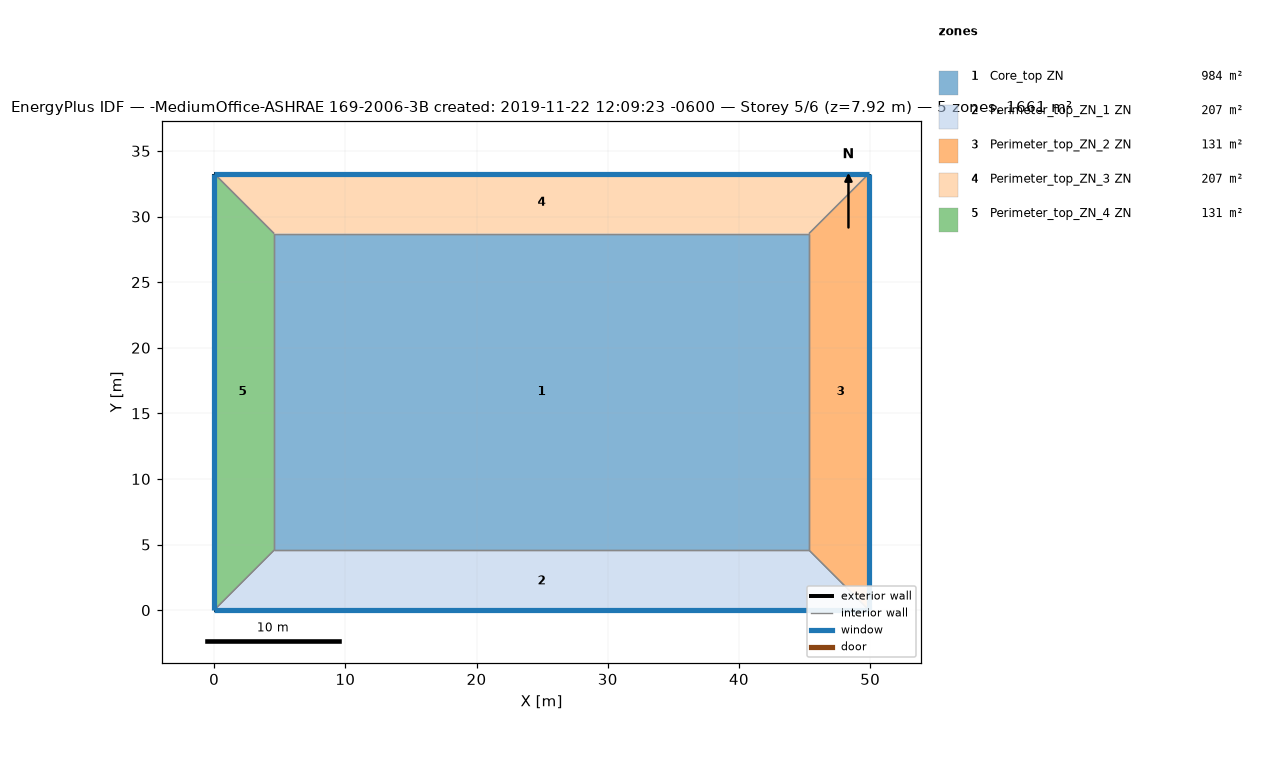
=== STOREY PLAN SPEC (per zone: floor XY polygon, exterior-wall plan segments, windows/doors) ===
zone 1: Core_top ZN  (983.5 m²)
  floor: (45.34, 28.70) (45.34, 4.57) (4.57, 4.57) (4.57, 28.70)
  interior walls: 4
zone 2: Perimeter_top_ZN_1 ZN  (207.3 m²)
  floor: (45.34, 4.57) (49.91, 0.00) (0.00, 0.00) (4.57, 4.57)
  exterior wall: (0.00, 0.00) – (49.91, 0.00)  [49.9 m]
    window: (0.03, 0.00) – (49.89, 0.00)  [13.7 m²]
  interior walls: 3
zone 3: Perimeter_top_ZN_2 ZN  (131.3 m²)
  floor: (49.91, 33.27) (49.91, 0.00) (45.34, 4.57) (45.34, 28.70)
  exterior wall: (49.91, 0.00) – (49.91, 33.27)  [33.3 m]
    window: (49.91, 0.03) – (49.91, 33.25)  [9.1 m²]
  interior walls: 3
zone 4: Perimeter_top_ZN_3 ZN  (207.3 m²)
  floor: (49.91, 33.27) (45.34, 28.70) (4.57, 28.70) (0.00, 33.27)
  exterior wall: (49.91, 33.27) – (0.00, 33.27)  [49.9 m]
    window: (49.89, 33.27) – (0.03, 33.27)  [13.7 m²]
  interior walls: 3
zone 5: Perimeter_top_ZN_4 ZN  (131.3 m²)
  floor: (0.00, 33.27) (4.57, 28.70) (4.57, 4.57) (0.00, 0.00)
  exterior wall: (0.00, 33.27) – (0.00, 0.00)  [33.3 m]
    window: (0.00, 33.25) – (0.00, 0.03)  [9.1 m²]
  interior walls: 3

=== DERIVED (storey summary) ===
Building: -MediumOffice-ASHRAE 169-2006-3B created: 2019-11-22 12:09:23 -0600
Storey: 5 of 6  (floor level z = 7.92 m)
Storey gross floor area: 1660.7 m²
Zones on this storey: 5
  - Core_top ZN: floor 983.5 m²
  - Perimeter_top_ZN_1 ZN: floor 207.3 m²; exterior wall 49.9 m (136.9 m²); 1 window(s) 13.7 m²; WWR 10.0%
  - Perimeter_top_ZN_2 ZN: floor 131.3 m²; exterior wall 33.3 m (91.3 m²); 1 window(s) 9.1 m²; WWR 10.0%
  - Perimeter_top_ZN_3 ZN: floor 207.3 m²; exterior wall 49.9 m (136.9 m²); 1 window(s) 13.7 m²; WWR 10.0%
  - Perimeter_top_ZN_4 ZN: floor 131.3 m²; exterior wall 33.3 m (91.3 m²); 1 window(s) 9.1 m²; WWR 10.0%
Zone adjacency (shared interzone walls):
  - Core_top ZN ↔ Perimeter_top_ZN_1 ZN
  - Core_top ZN ↔ Perimeter_top_ZN_2 ZN
  - Core_top ZN ↔ Perimeter_top_ZN_3 ZN
  - Core_top ZN ↔ Perimeter_top_ZN_4 ZN
  - Perimeter_top_ZN_1 ZN ↔ Perimeter_top_ZN_2 ZN
  - Perimeter_top_ZN_1 ZN ↔ Perimeter_top_ZN_4 ZN
  - Perimeter_top_ZN_2 ZN ↔ Perimeter_top_ZN_3 ZN
  - Perimeter_top_ZN_3 ZN ↔ Perimeter_top_ZN_4 ZN